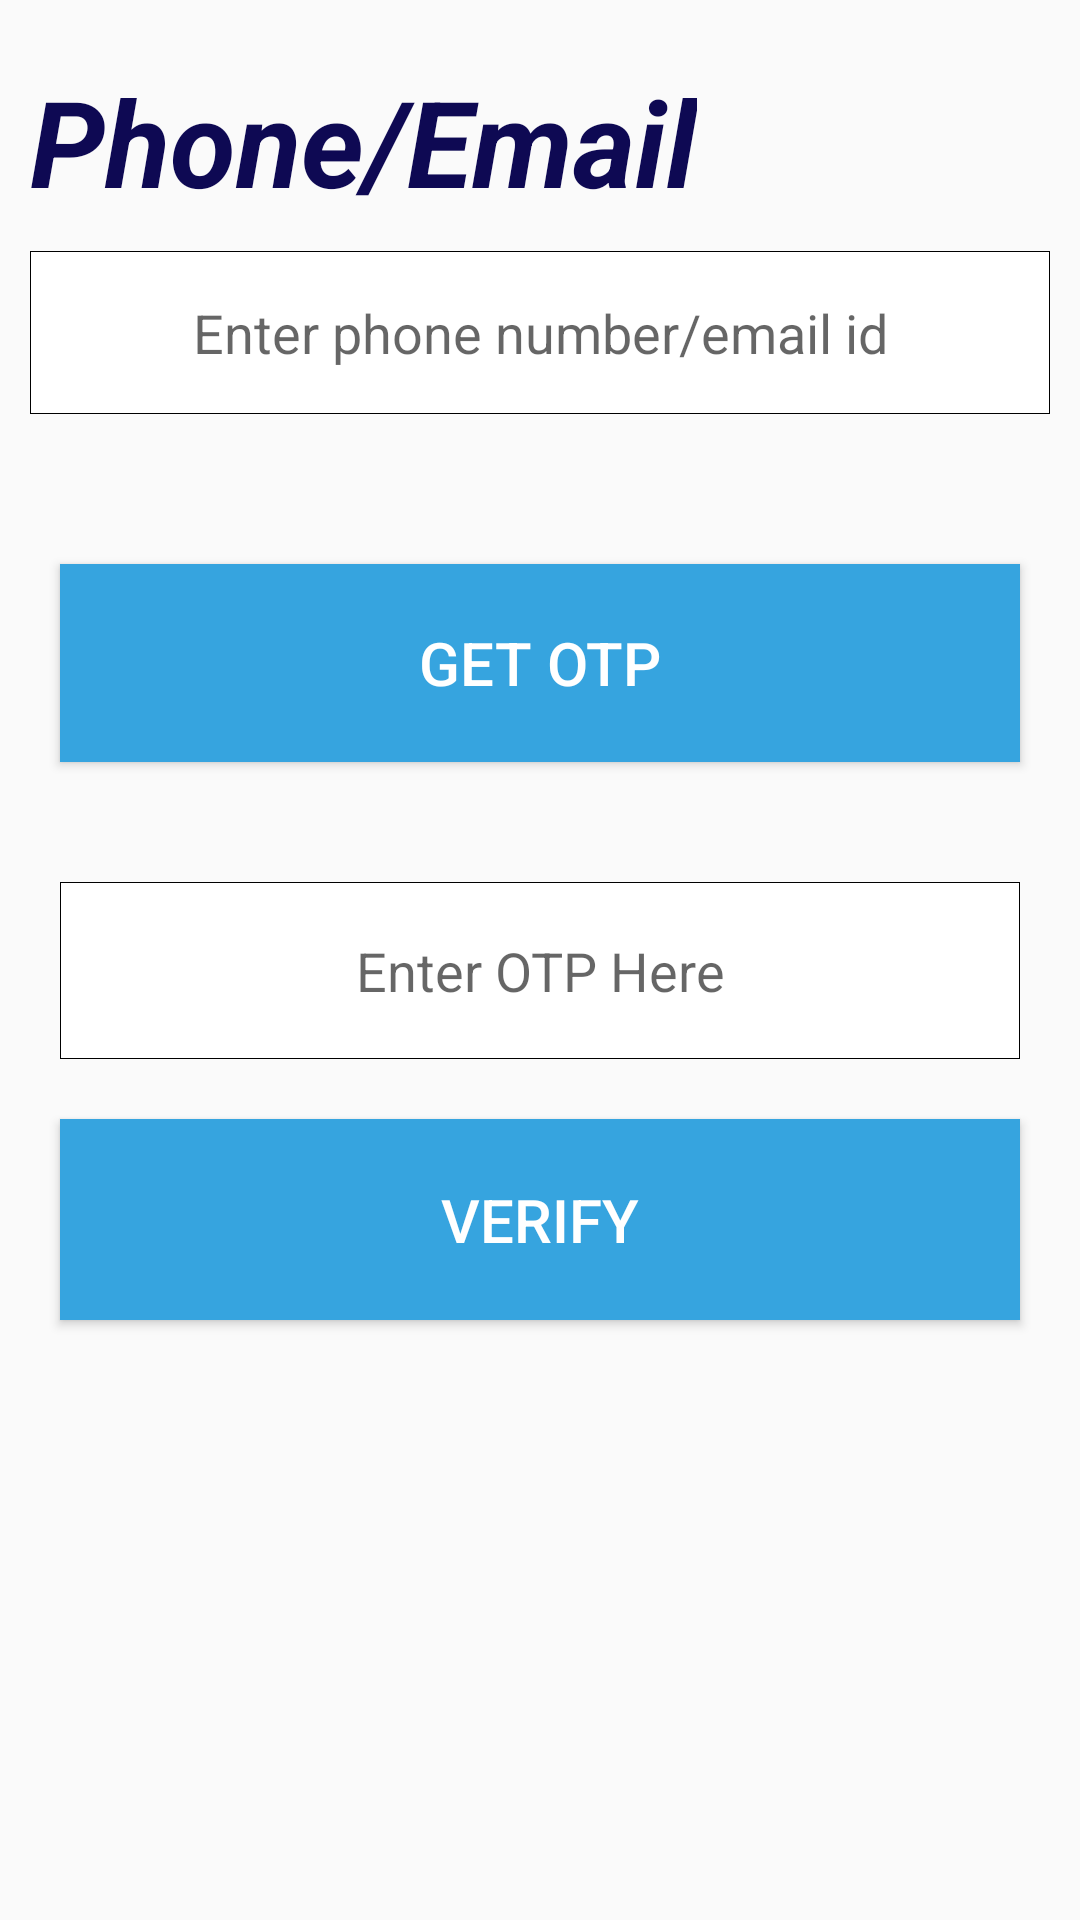

Layout XML and referenced resources for this Android screen:
<!-- AndroidManifest.xml: application theme Theme.Decathlonapp -->
<!-- res/layout/activity_login.xml -->
<?xml version="1.0" encoding="utf-8"?>
<RelativeLayout xmlns:android="http://schemas.android.com/apk/res/android"
    xmlns:tools="http://schemas.android.com/tools"
    android:layout_width="match_parent"
    android:layout_height="match_parent"
    android:orientation="vertical">

    <TextView
        android:id="@+id/tvLets"
        android:layout_width="wrap_content"
        android:layout_height="wrap_content"
        android:layout_above="@+id/tvPhone"
        android:layout_alignParentStart="true"
        android:layout_marginStart="4dp"
        android:layout_marginTop="10dp"
        android:layout_marginEnd="10dp"
        android:text="@string/lets_start_with_your"
        android:textColor="#0E0953"
        android:textSize="20sp"
        android:textStyle="italic" />

    <TextView
        android:id="@+id/tvPhone"
        android:layout_width="wrap_content"
        android:layout_height="wrap_content"
        android:layout_above="@id/idEdtPhoneNumber"
        android:layout_alignParentStart="true"
        android:layout_margin="10dp"
        android:layout_marginTop="20dp"
        android:layout_marginBottom="20dp"
        android:text="@string/phone_email"
        android:textColor="#0E0953"
        android:textSize="40sp"
        android:textStyle="italic|bold" />

    <EditText
        android:id="@+id/idEdtPhoneNumber"
        android:textAlignment="center"
        android:layout_width="match_parent"
        android:layout_height="wrap_content"
        android:layout_above="@+id/idBtnGetOtp"
        android:layout_marginHorizontal="10dp"
        android:layout_marginBottom="30dp"
        android:background="@drawable/rectangle2"
        android:hint="@string/enter_phone_number_email_id"
        android:paddingTop="15dp"
        android:paddingBottom="15dp"
        android:autofillHints=""
        android:inputType="number"
        tools:ignore="TextFields" />

    <EditText
        android:id="@+id/idEdtOtp"
        android:layout_width="match_parent"
        android:layout_height="59dp"
        android:layout_above="@id/idBtnVerify"
        android:layout_marginBottom="30dp"
        android:background="@drawable/rectangle2"
        android:layout_margin="20dp"
        android:textAlignment="center"
        android:hint="@string/enter_otp_here"/>

    <Button
        android:id="@+id/idBtnGetOtp"
        android:layout_width="match_parent"
        android:layout_height="66dp"
        android:layout_above="@id/idEdtOtp"
        android:layout_marginBottom="32dp"
        android:text="@string/get_otp"
        android:background="#36A4DF"
        android:textSize="20sp"
        android:layout_margin="20dp"
        android:textColor="@color/white"/>

    <Button
        android:id="@+id/idBtnVerify"
        android:layout_width="match_parent"
        android:layout_height="wrap_content"
        android:layout_alignParentBottom="true"
        android:layout_marginBottom="200dp"
        android:background="#36A4DF"
        android:padding="20dp"
        android:layout_marginStart="20dp"
        android:layout_marginEnd="20dp"
        android:text="VERIFY"
        android:textColor="@color/white"
        android:textSize="20sp" />

</RelativeLayout>
<!-- resources referenced by this layout -->
<resources>
  <!-- drawable rectangle2 (drawable) -->
  <?xml version="1.0" encoding="utf-8"?>
  <shape xmlns:android="http://schemas.android.com/apk/res/android"
      android:shape="rectangle">
      <size android:height="5dp"
          android:width="15dp"/>
      <solid android:color="@color/white"/>
      <stroke android:color="@color/white"/>
      <stroke android:width="0.002mm"
          android:color="@color/black"/>
  
  
  </shape>
  <string name="enter_otp_here">Enter OTP Here</string>
  <string name="enter_phone_number_email_id">Enter phone number/email id</string>
  <string name="get_otp">Get OTP</string>
  <string name="lets_start_with_your">Lets Start With Your</string>
  <string name="phone_email">Phone/Email</string>
  <style name="Theme.Decathlonapp" parent="Theme.AppCompat.Light.NoActionBar">
          
          <item name="colorPrimary">@color/purple_500</item>
          <item name="colorPrimaryVariant">@color/purple_700</item>
          <item name="colorOnPrimary">@color/white</item>
          
          <item name="colorSecondary">@color/teal_200</item>
          <item name="colorSecondaryVariant">@color/teal_700</item>
          <item name="colorOnSecondary">@color/black</item>
          
          <item name="android:statusBarColor" tools:targetApi="l">@color/black</item>
          
      </style>
  <!-- not gathered from this repository: default colours our renderer supplied (Android Studio template values) -->
  <color name="purple_500">#FF6200EE</color>
  <color name="purple_700">#FF3700B3</color>
  <color name="teal_200">#FF03DAC5</color>
  <color name="teal_700">#FF018786</color>
  <color name="black">#FF000000</color>
  <color name="white">#FFFFFFFF</color>
</resources>
